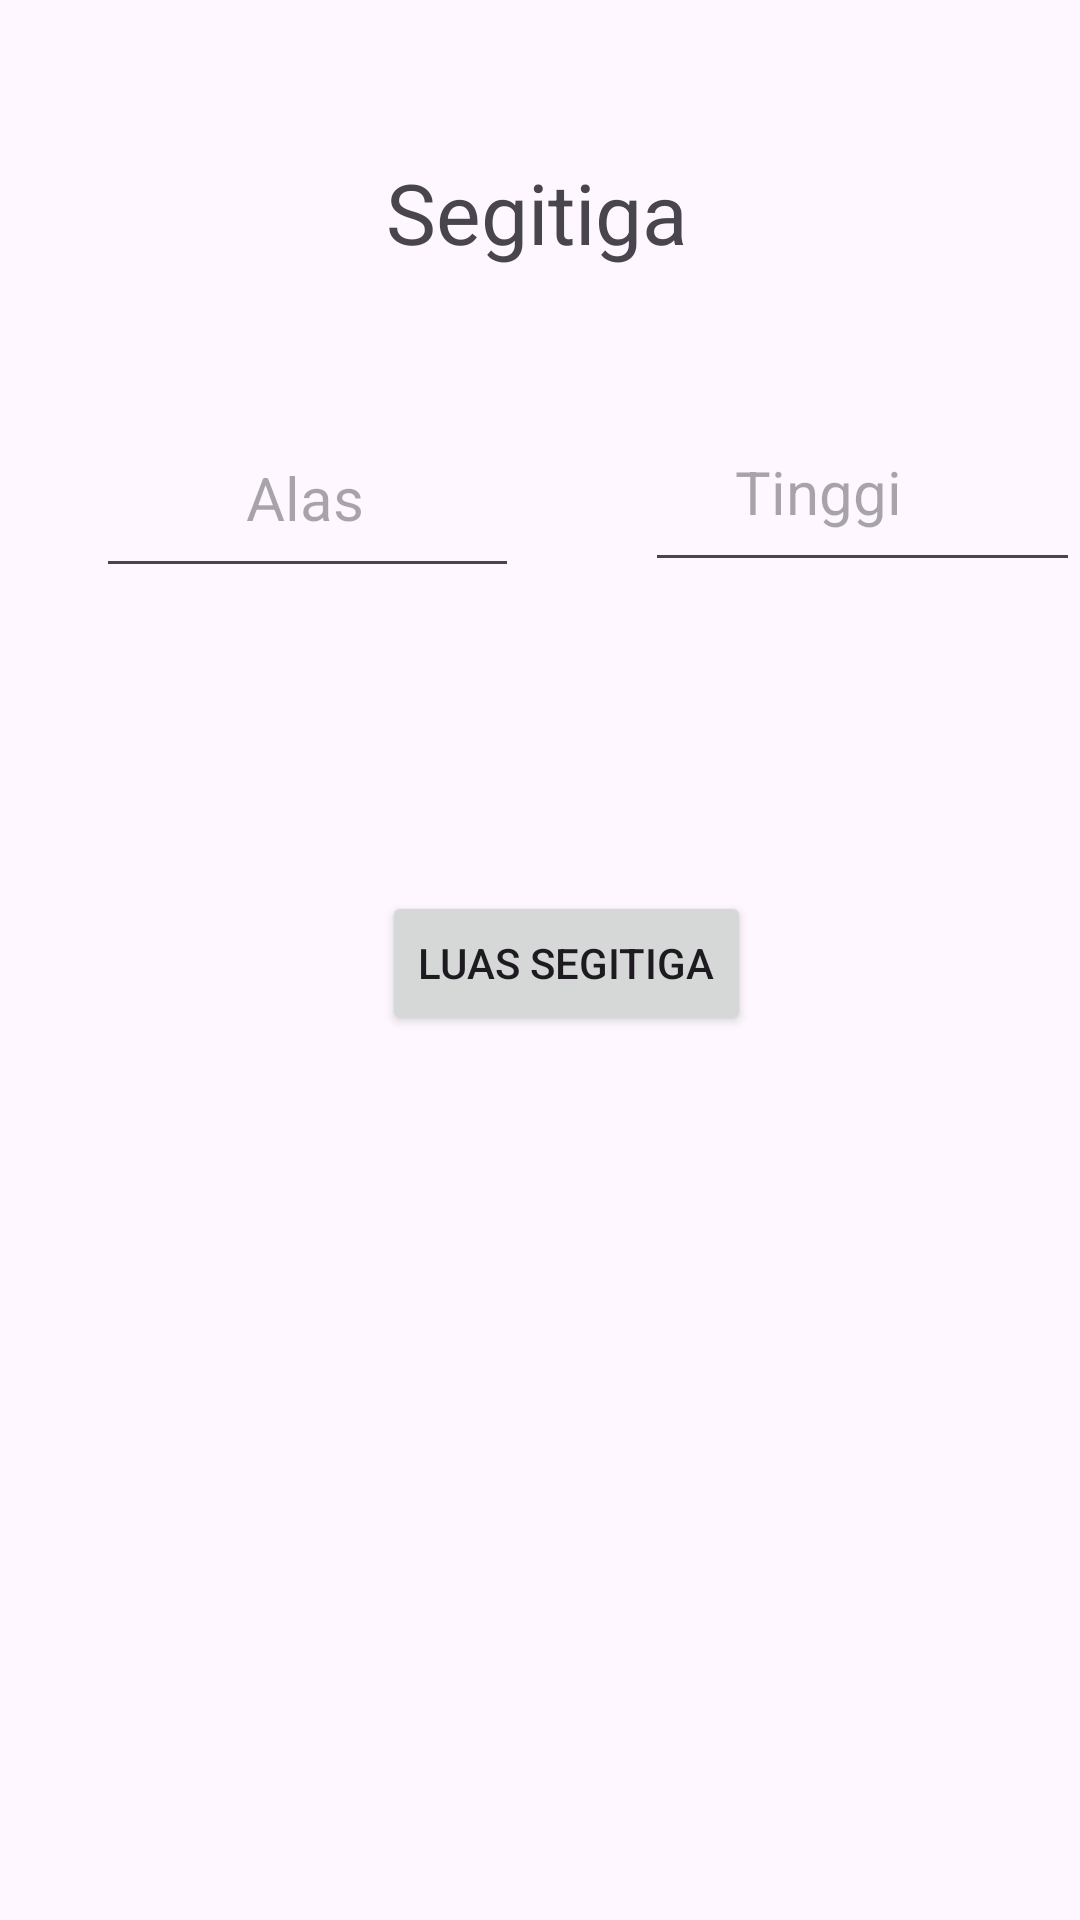

Write the Android layout XML for this screen, with the resource values it uses.
<!-- AndroidManifest.xml: application theme Theme.Filbert_Chrome -->
<!-- res/layout/activity_segitiga.xml -->
<?xml version="1.0" encoding="utf-8"?>
<androidx.constraintlayout.widget.ConstraintLayout xmlns:android="http://schemas.android.com/apk/res/android"
    xmlns:app="http://schemas.android.com/apk/res-auto"
    xmlns:tools="http://schemas.android.com/tools"
    android:id="@+id/main"
    android:layout_width="match_parent"
    android:layout_height="match_parent"
    tools:context=".Segitiga">

    <TextView
        android:id="@+id/Segitiga"
        android:layout_width="103dp"
        android:layout_height="53dp"
        android:layout_marginTop="52dp"
        android:text="Segitiga"
        android:textSize="28dp"
        app:layout_constraintEnd_toEndOf="parent"
        app:layout_constraintStart_toStartOf="parent"
        app:layout_constraintTop_toTopOf="parent" />


    <TextView
        android:id="@+id/Hasil_Segitiga"
        android:layout_width="347dp"
        android:layout_height="59dp"
        android:layout_marginTop="228dp"
        android:paddingLeft="50px"
        android:paddingTop="30px"
        android:paddingRight="50px"
        android:paddingBottom="50px"
        android:textSize="20dp"
        android:visibility="invisible"
        app:layout_constraintEnd_toEndOf="parent"
        app:layout_constraintStart_toStartOf="parent"
        app:layout_constraintTop_toTopOf="parent" />

    <EditText
        android:id="@+id/Alas_Segitiga"
        android:layout_width="141dp"
        android:layout_height="60dp"
        android:layout_marginStart="32dp"
        android:layout_marginTop="136dp"
        android:ems="10"
        android:hint="Alas"
        android:inputType="text"
        android:paddingLeft="50dp"
        android:paddingTop="50px"
        android:paddingRight="50px"
        android:paddingBottom="50px"
        android:textSize="20dp"
        app:layout_constraintEnd_toStartOf="@+id/Tinggi_Segitiga"
        app:layout_constraintHorizontal_bias="0.0"
        app:layout_constraintStart_toStartOf="parent"
        app:layout_constraintTop_toTopOf="parent" />

    <EditText
        android:id="@+id/Tinggi_Segitiga"
        android:layout_width="145dp"
        android:layout_height="54dp"
        android:layout_marginStart="32dp"
        android:layout_marginTop="140dp"
        android:ems="10"
        android:hint="Tinggi"
        android:inputType="text"
        android:paddingLeft="30dp"
        android:paddingTop="50px"
        android:paddingRight="50px"
        android:paddingBottom="50px"
        android:textSize="20dp"
        app:layout_constraintEnd_toEndOf="parent"
        app:layout_constraintHorizontal_bias="1.0"
        app:layout_constraintStart_toEndOf="@+id/Segitiga"
        app:layout_constraintTop_toTopOf="parent" />

    <Button
        android:id="@+id/btnluas_Segitiga"
        android:layout_width="wrap_content"
        android:layout_height="wrap_content"
        android:layout_marginTop="192dp"
        android:layout_marginEnd="56dp"
        android:text="luas segitiga"
        app:layout_constraintEnd_toEndOf="parent"
        app:layout_constraintHorizontal_bias="0.704"
        app:layout_constraintStart_toStartOf="parent"
        app:layout_constraintTop_toBottomOf="@+id/Segitiga" />


</androidx.constraintlayout.widget.ConstraintLayout>
<!-- resources referenced by this layout -->
<resources>
  <style name="Theme.Filbert_Chrome" parent="Base.Theme.Filbert_Chrome" />
  <style name="Base.Theme.Filbert_Chrome" parent="Theme.Material3.DayNight.NoActionBar">
          
          
      </style>
</resources>
